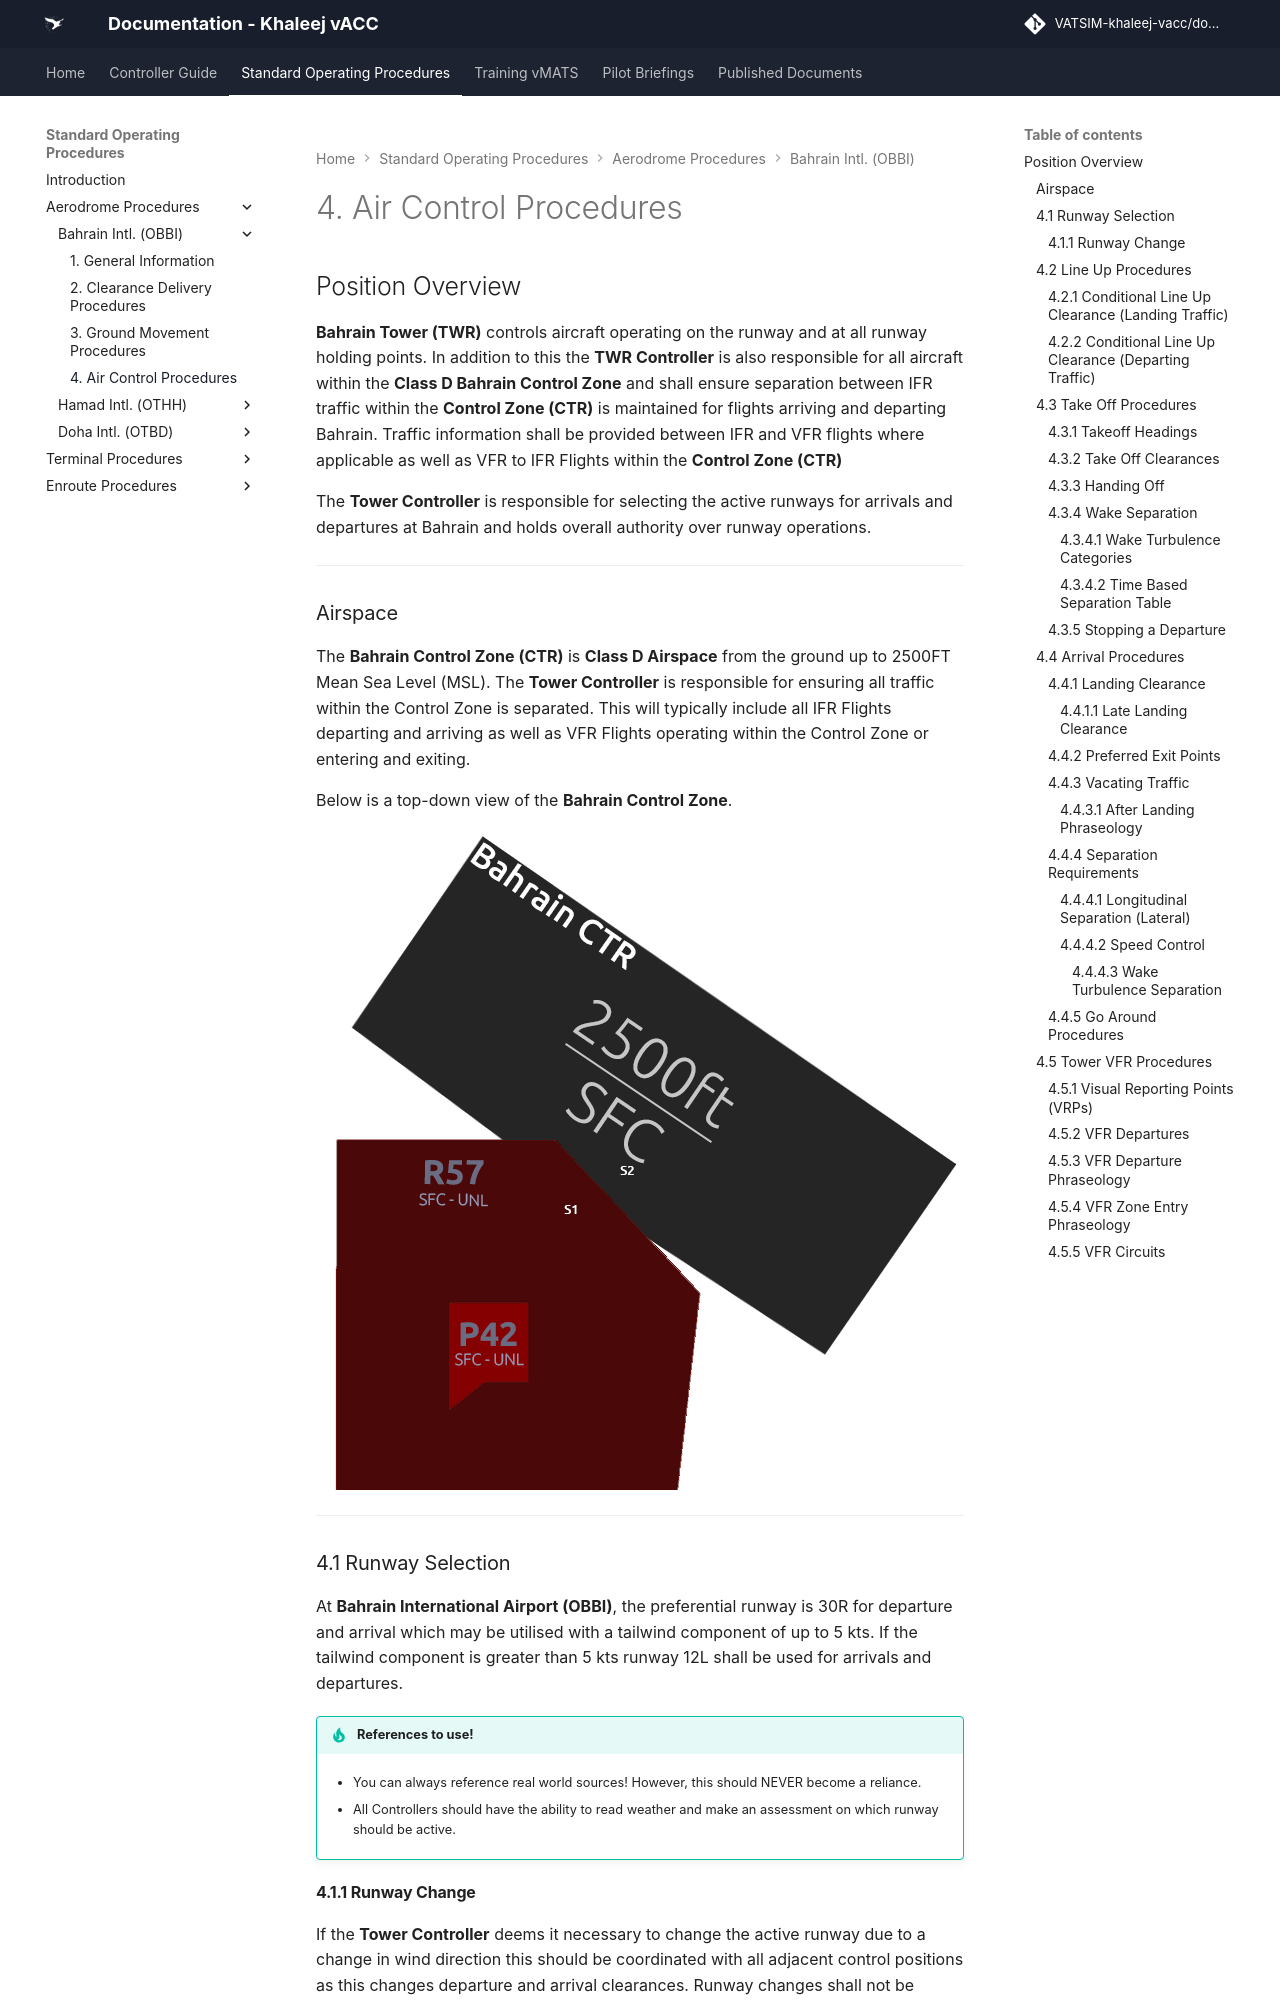

repository: khaleej-vacc/documentation-site · page: Standard-Operating-Procedures/Aerodrome Procedures/Bahrain-Intl.-(OBBI)/air-control/index.html · generator: mkdocs

# 4. Air Control Procedures
## Position Overview
**Bahrain Tower (TWR)** controls aircraft operating on the runway and at all runway holding points. In addition to this the **TWR Controller** is also responsible for all aircraft within the **Class D Bahrain Control Zone** and shall ensure separation between IFR traffic within the **Control Zone (CTR)** is maintained for flights arriving and departing Bahrain. Traffic information shall be provided between IFR and VFR flights where applicable as well as VFR to IFR Flights within the **Control Zone (CTR)**

The **Tower Controller** is responsible for selecting the active runways for arrivals and departures at Bahrain and holds overall authority over runway operations.

---

### Airspace 
The **Bahrain Control Zone (CTR)** is **Class D Airspace** from the ground up to 2500FT Mean Sea Level (MSL). The **Tower Controller** is responsible for ensuring all traffic within the Control Zone is separated. This will typically include all IFR Flights departing and arriving as well as VFR Flights operating within the Control Zone or entering and exiting. 

Below is a top-down view of the **Bahrain Control Zone**.

![Bahrain CTR](../../../img/OB/OBBI_CTR.png#center)

---

### 4.1 Runway Selection 
At **Bahrain International Airport (OBBI)**, the preferential runway is 30R for departure and arrival which may be utilised with a tailwind component of up to 5 kts. If the tailwind component is greater than 5 kts runway 12L shall be used for arrivals and departures.

!!! tip "References to use!" 
    - You can always reference real world sources! However, this should NEVER become a reliance. 
    
    - All Controllers should have the ability to read weather and make an assessment on which runway should be active.

#### 4.1.1 Runway Change
If the **Tower Controller** deems it necessary to change the active runway due to a change in wind direction this should be coordinated with all adjacent control positions as this changes departure and arrival clearances. 
Runway changes shall not be conducted abruptly, it must be carefully coordinated. The **Approach Controller** and **Tower Controller** will carefully select which aircraft is the last aircraft to land prior to the runway change.

This process is the same with the **DLV or GMC Controller** if an aircraft is already taxiing to the active runway prior to runway change it may be operationally preferable to allow the aircraft to depart if the crew can accept the tailwind component. 
Aircraft may be re-issued with an amended departure clearance 

---

### 4.2 Line Up Procedures 
The **Tower Controller** must issue clear and precise instructions when issuing aircraft with an instruction to line up on the active runway. There should be no delay and must include the following information: 

- The correct runway designator.
- The Holding Point at which the aircraft is to enter the runway by. 
- Any relevant traffic information. 

Example:

> **Tower Controller:** _**"GFA087, via A9 line up and wait RWY30R"**_
